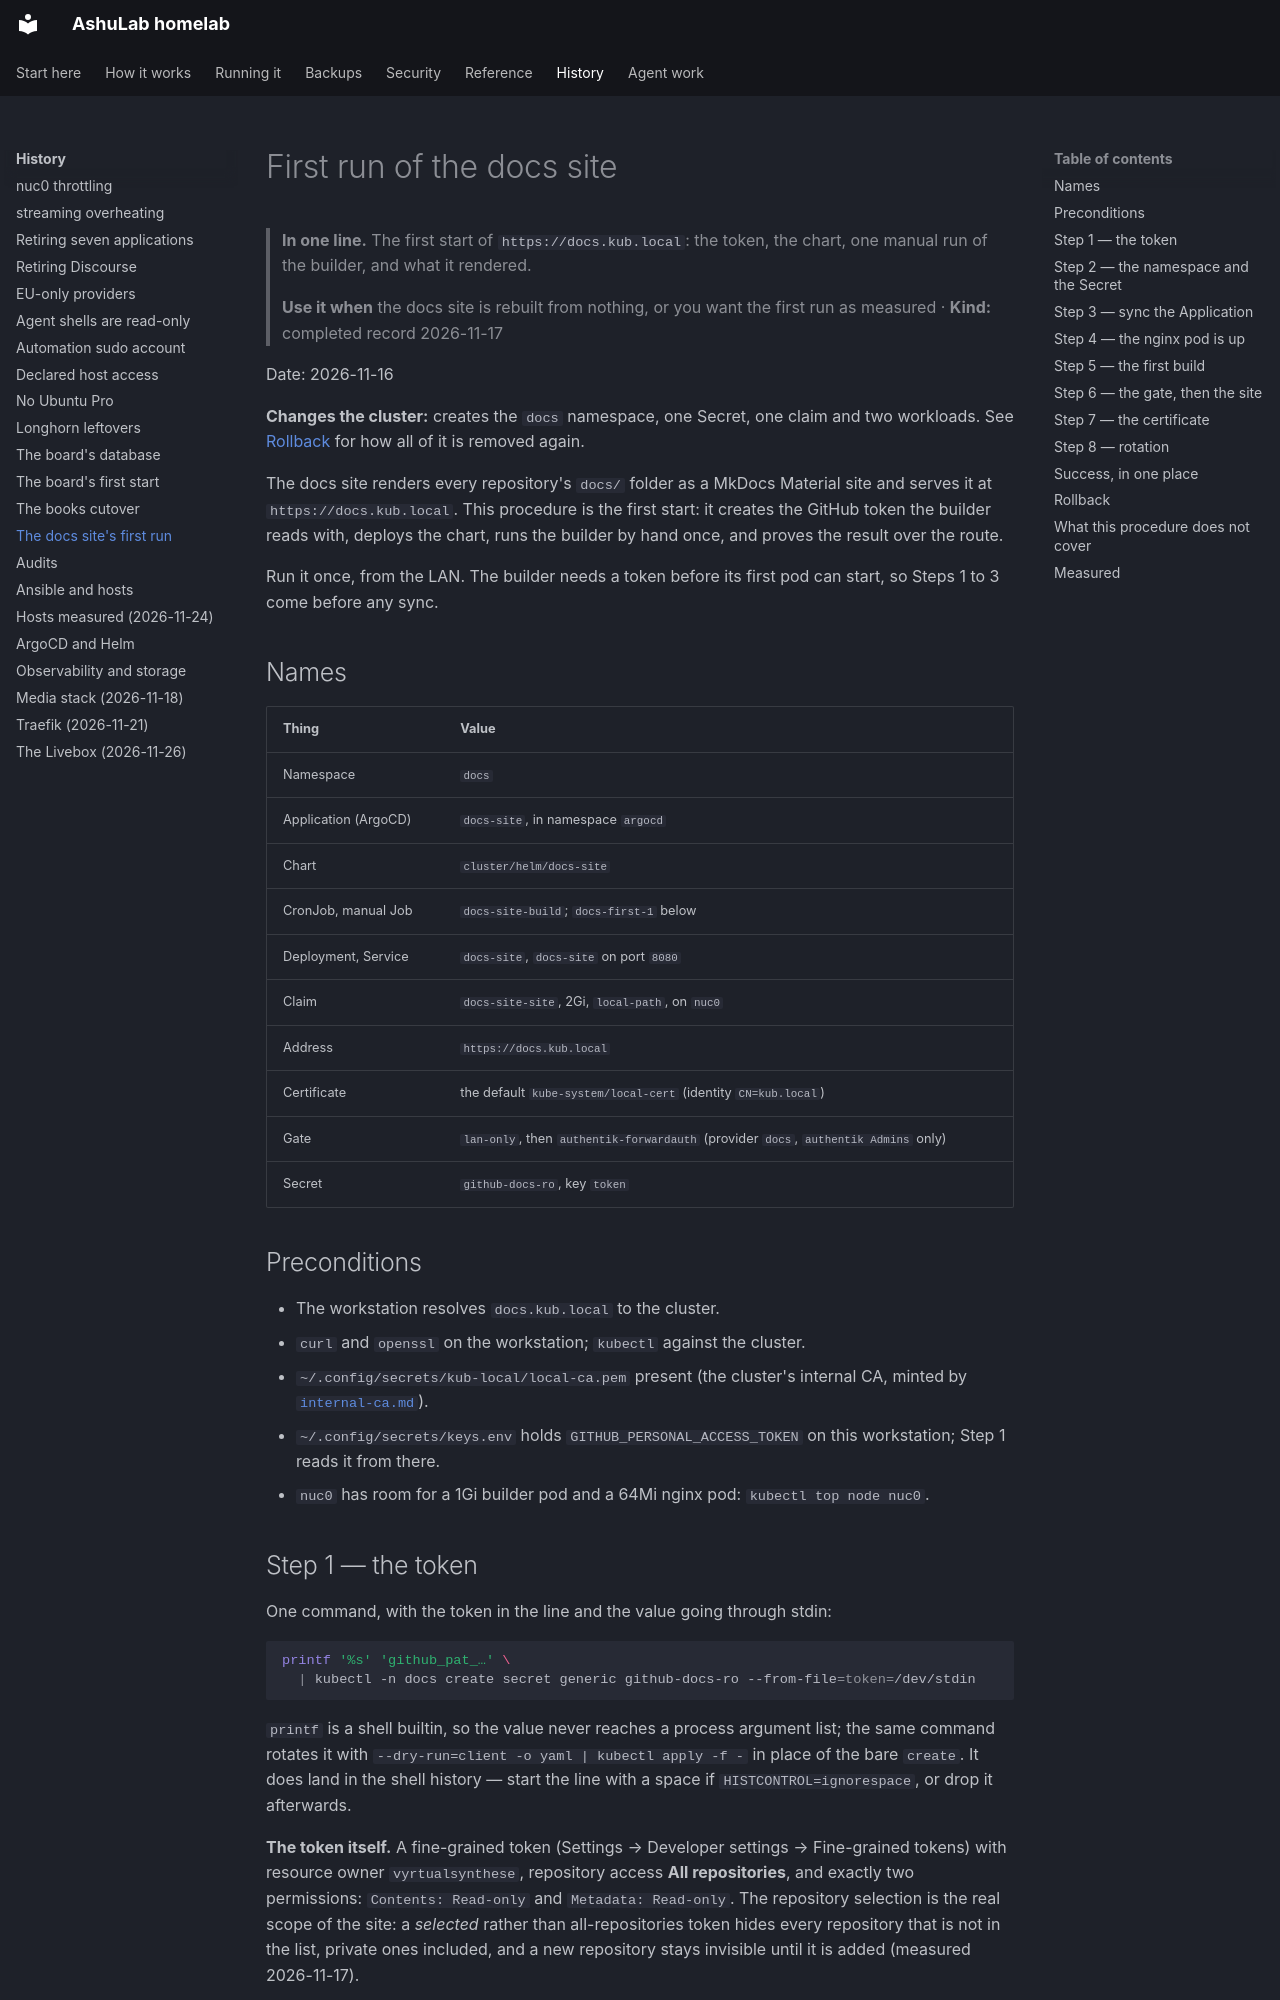

repository: vyrtualsynthese/homelab · page: runbooks/docs-site-first-run/index.html · generator: mkdocs

# First run of the docs site

> **In one line.** The first start of `https://docs.kub.local`: the token, the chart, one manual run
> of the builder, and what it rendered.
>
> **Use it when** the docs site is rebuilt from nothing, or you want the first run as measured ·
> **Kind:** completed record 2026-11-17

Date: 2026-11-16

**Changes the cluster:** creates the `docs` namespace, one Secret, one claim and two workloads. See
[Rollback](#rollback) for how all of it is removed again.

The docs site renders every repository's `docs/` folder as a MkDocs Material site and serves it at
`https://docs.kub.local`. This procedure is the first start: it creates the GitHub token the builder
reads with, deploys the chart, runs the builder by hand once, and proves the result over the route.

Run it once, from the LAN. The builder needs a token before its first pod can start, so Steps 1 to 3
come before any sync.

## Names

| Thing | Value |
|---|---|
| Namespace | `docs` |
| Application (ArgoCD) | `docs-site`, in namespace `argocd` |
| Chart | `cluster/helm/docs-site` |
| CronJob, manual Job | `docs-site-build`; `docs-first-1` below |
| Deployment, Service | `docs-site`, `docs-site` on port `8080` |
| Claim | `docs-site-site`, 2Gi, `local-path`, on `nuc0` |
| Address | `https://docs.kub.local` |
| Certificate | the default `kube-system/local-cert` (identity `CN=kub.local`) |
| Gate | `lan-only`, then `authentik-forwardauth` (provider `docs`, `authentik Admins` only) |
| Secret | `github-docs-ro`, key `token` |

## Preconditions

- The workstation resolves `docs.kub.local` to the cluster.
- `curl` and `openssl` on the workstation; `kubectl` against the cluster.
- `~/.config/secrets/kub-local/local-ca.pem` present (the cluster's internal CA, minted by
  [`internal-ca.md`](internal-ca.md)).
- `~/.config/secrets/keys.env` holds `GITHUB_PERSONAL_ACCESS_TOKEN` on this workstation; Step 1 reads
  it from there.
- `nuc0` has room for a 1Gi builder pod and a 64Mi nginx pod: `kubectl top node nuc0`.

## Step 1 — the token

One command, with the token in the line and the value going through stdin:

```bash
printf '%s' 'github_pat_…' \
  | kubectl -n docs create secret generic github-docs-ro --from-file=token=/dev/stdin
```

`printf` is a shell builtin, so the value never reaches a process argument list; the same command
rotates it with `--dry-run=client -o yaml | kubectl apply -f -` in place of the bare `create`.
It does land in the shell history — start the line with a space if `HISTCONTROL=ignorespace`, or drop
it afterwards.

**The token itself.** A fine-grained token (Settings → Developer settings → Fine-grained tokens) with
resource owner `vyrtualsynthese`, repository access **All repositories**, and exactly two permissions:
`Contents: Read-only` and `Metadata: Read-only`. The repository selection is the real scope of the
site: a *selected* rather than all-repositories token hides every repository that is not in the list,
private ones included, and a new repository stays invisible until it is added (measured 2026-11-17).

**What bounds the risk** rather than the token's rights:

- the build runs as uid 65534, so a repository's `hooks:` code cannot read the token out of the
  builder's `/proc/1/environ`;
- the pod mounts no service-account token, so that code cannot reach the API server either;
- the token is never written to the state file, a log line, or the served tree.
